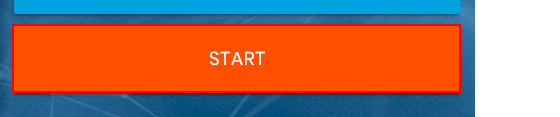
Task: Blank Project
Workflow: RPA Challenge UiPath

Step 1: click on the button in window 'Rpa Challenge'

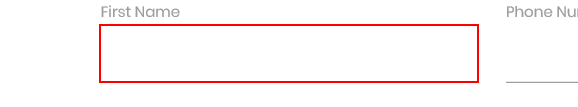
Step 2: type [fName.ToString] into the text box

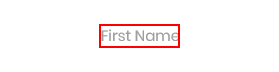
Step 3: Find Element 'LABEL' on the label 'First Name' in window 'Rpa Challenge'

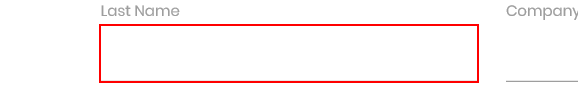
Step 4: type [lName.ToString] into the text box

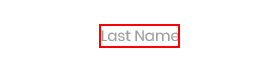
Step 5: Find Element 'LABEL' on the label 'Last Name' in window 'Rpa Challenge'

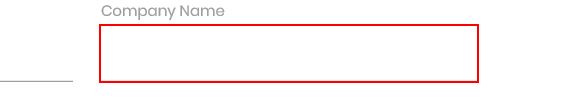
Step 6: type [CName.ToString] into the text box

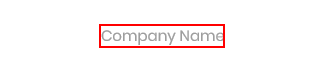
Step 7: Find Element 'LABEL' on the label 'Company Name' in window 'Rpa Challenge'

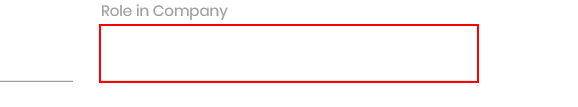
Step 8: type [Role.ToString] into the text box

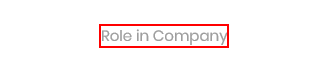
Step 9: Find Element 'LABEL' on the label 'Role in Company' in window 'Rpa Challenge'

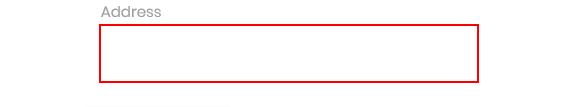
Step 10: type [Add.ToString] into the text box

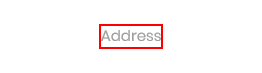
Step 11: Find Element 'LABEL' on the label 'Address' in window 'Rpa Challenge'

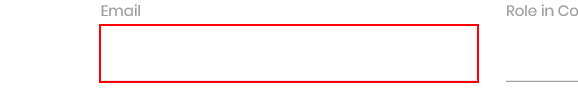
Step 12: type [Email.ToString] into the text box

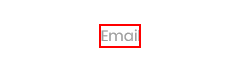
Step 13: Find Element 'LABEL' on the label 'Email' in window 'Rpa Challenge'

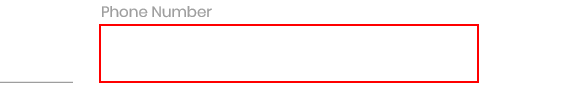
Step 14: type [PNo.ToString] into the text box

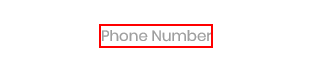
Step 15: Find Element 'LABEL' on the label 'Phone Number' in window 'Rpa Challenge'

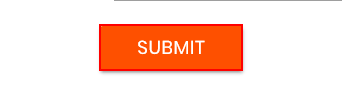
Step 16: click on the text box in window 'Rpa Challenge'
